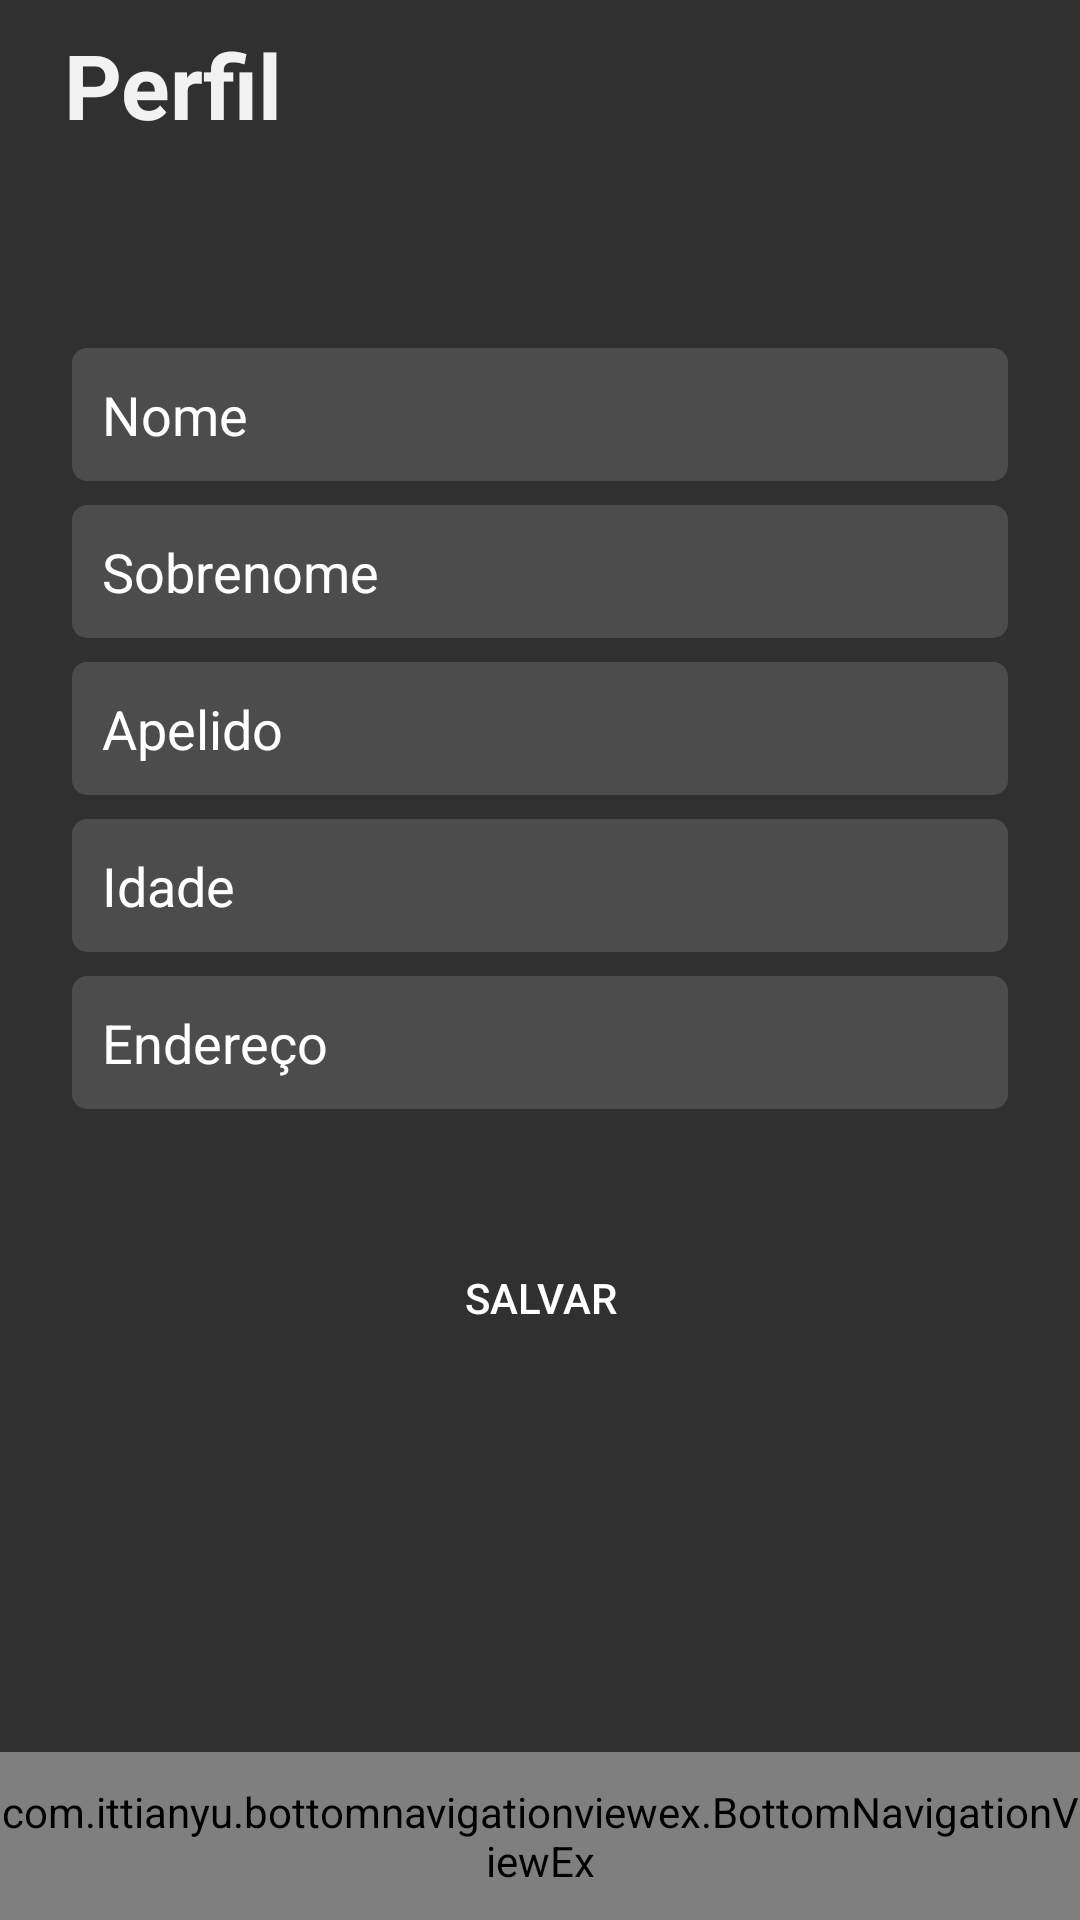

Produce the Android XML layout that renders to this screen, including the resource entries it uses.
<!-- AndroidManifest.xml: application theme AppTheme -->
<!-- res/layout/activity_perfil.xml -->
<?xml version="1.0" encoding="utf-8"?>
<androidx.constraintlayout.widget.ConstraintLayout
    xmlns:android="http://schemas.android.com/apk/res/android"
    xmlns:app="http://schemas.android.com/apk/res-auto"
    xmlns:tools="http://schemas.android.com/tools"
    android:layout_width="match_parent"
    android:layout_height="match_parent"
    tools:context=".activity.fragment.PerfilActivity">

    <TextView
        android:id="@+id/tvPerfil"
        android:layout_width="wrap_content"
        android:layout_height="wrap_content"
        android:text="Perfil"
        android:textColor="@color/branco"
        android:textSize="30sp"
        android:textStyle="bold"
        app:layout_constraintBottom_toTopOf="@+id/editNome"
        app:layout_constraintEnd_toEndOf="parent"
        app:layout_constraintHorizontal_bias="0.074"
        app:layout_constraintStart_toStartOf="parent"
        app:layout_constraintTop_toTopOf="parent"
        app:layout_constraintVertical_bias="0.105" />

    <EditText
        android:id="@+id/editNome"
        android:layout_width="0dp"
        android:layout_height="wrap_content"
        android:layout_marginStart="24dp"
        android:layout_marginTop="116dp"
        android:layout_marginEnd="24dp"
        android:background="@drawable/background_caixa_texto"
        android:ems="10"
        android:hint="Nome"
        android:inputType="text"
        android:padding="10dp"
        android:textColor="@android:color/white"
        android:textColorHint="@android:color/white"
        app:layout_constraintEnd_toEndOf="parent"
        app:layout_constraintHorizontal_bias="1.0"
        app:layout_constraintStart_toStartOf="parent"
        app:layout_constraintTop_toTopOf="parent" />

    <EditText
        android:id="@+id/editSobrenome"
        android:layout_width="0dp"
        android:layout_height="wrap_content"
        android:layout_marginStart="24dp"
        android:layout_marginTop="8dp"
        android:layout_marginEnd="24dp"
        android:background="@drawable/background_caixa_texto"
        android:ems="10"
        android:hint="Sobrenome"
        android:inputType="text"
        android:padding="10dp"
        android:textColor="@android:color/white"
        android:textColorHint="@android:color/white"
        app:layout_constraintEnd_toEndOf="parent"
        app:layout_constraintHorizontal_bias="0.0"
        app:layout_constraintStart_toStartOf="parent"
        app:layout_constraintTop_toBottomOf="@+id/editNome" />

    <EditText
        android:id="@+id/editApelido"
        android:layout_width="0dp"
        android:layout_height="wrap_content"
        android:layout_marginStart="24dp"
        android:layout_marginTop="8dp"
        android:layout_marginEnd="24dp"
        android:background="@drawable/background_caixa_texto"
        android:ems="10"
        android:hint="Apelido"
        android:inputType="text"
        android:padding="10dp"
        android:textColor="@android:color/white"
        android:textColorHint="@android:color/white"
        app:layout_constraintEnd_toEndOf="parent"
        app:layout_constraintHorizontal_bias="0.0"
        app:layout_constraintStart_toStartOf="parent"
        app:layout_constraintTop_toBottomOf="@+id/editSobrenome" />

    <EditText
        android:id="@+id/editIdade"
        android:layout_width="0dp"
        android:layout_height="wrap_content"
        android:layout_marginStart="24dp"
        android:layout_marginTop="8dp"
        android:layout_marginEnd="24dp"
        android:background="@drawable/background_caixa_texto"
        android:ems="10"
        android:hint="Idade"
        android:inputType="number"
        android:padding="10dp"
        android:textColor="@android:color/white"
        android:textColorHint="@android:color/white"
        app:layout_constraintEnd_toEndOf="parent"
        app:layout_constraintHorizontal_bias="0.0"
        app:layout_constraintStart_toStartOf="parent"
        app:layout_constraintTop_toBottomOf="@+id/editApelido" />

    <EditText
        android:id="@+id/editEndereco"
        android:layout_width="0dp"
        android:layout_height="wrap_content"
        android:layout_marginStart="24dp"
        android:layout_marginTop="8dp"
        android:layout_marginEnd="24dp"
        android:background="@drawable/background_caixa_texto"
        android:ems="10"
        android:hint="Endereço"
        android:inputType="text"
        android:padding="10dp"
        android:textColor="@android:color/white"
        android:textColorHint="@android:color/white"
        app:layout_constraintBottom_toTopOf="@+id/buttonCadastrar"
        app:layout_constraintEnd_toEndOf="parent"
        app:layout_constraintHorizontal_bias="0.0"
        app:layout_constraintStart_toStartOf="parent"
        app:layout_constraintTop_toBottomOf="@+id/editIdade" />

    <Button
        android:id="@+id/salvarPerfil"
        android:layout_width="0dp"
        android:layout_height="46dp"
        android:layout_marginStart="24dp"
        android:layout_marginTop="40dp"
        android:layout_marginEnd="24dp"
        android:background="@drawable/background_botao"
        android:onClick="salvarPerfil"
        android:text="Salvar"
        android:textColor="@android:color/white"
        app:layout_constraintEnd_toEndOf="parent"
        app:layout_constraintStart_toStartOf="parent"
        app:layout_constraintTop_toBottomOf="@+id/editEndereco" />


    <include
        layout="@layout/bottom_navigation"
        android:layout_width="match_parent"
        android:layout_height="56dp"
        app:layout_constraintBottom_toBottomOf="parent"
        app:layout_constraintTop_toBottomOf="@+id/editEndereco"
        app:layout_constraintVertical_bias="1.0"
        tools:layout_editor_absoluteX="0dp" />

</androidx.constraintlayout.widget.ConstraintLayout>
<!-- res/layout/bottom_navigation.xml (included above) -->
<?xml version="1.0" encoding="utf-8"?>
<com.ittianyu.bottomnavigationviewex.BottomNavigationViewEx
    xmlns:android="http://schemas.android.com/apk/res/android"
    xmlns:app="http://schemas.android.com/apk/res-auto"

    android:id="@+id/bottomNavigation"
    android:layout_width="match_parent"
    android:layout_height="wrap_content"
    android:layout_alignParentBottom="true"
    android:background="@color/colorPrimary"
    app:itemIconTint="@android:color/black"
    app:itemTextColor="@android:color/white"
    app:menu="@menu/menu_bottom_navigation"
    />
<!-- resources referenced by this layout -->
<resources>
  <color name="branco">#F2F2F2</color>
  <color name="colorPrimary">#F23030</color>
  <!-- drawable background_caixa_texto (drawable) -->
  <?xml version="1.0" encoding="utf-8"?>
  <shape xmlns:android="http://schemas.android.com/apk/res/android"
  
      android:shape="rectangle">
      <solid android:color="#22FFFFFF"></solid>
      <corners android:radius="5dp"></corners>
  
  </shape>
  <style name="AppTheme" parent="Theme.AppCompat.NoActionBar">
          
          <item name="colorPrimary">@color/colorPrimaryDark</item>
          <item name="colorPrimaryDark">@android:color/black</item>
          <item name="colorAccent">@color/colorPrimary</item>
      </style>
  <color name="colorPrimaryDark">#F23030</color>
</resources>
